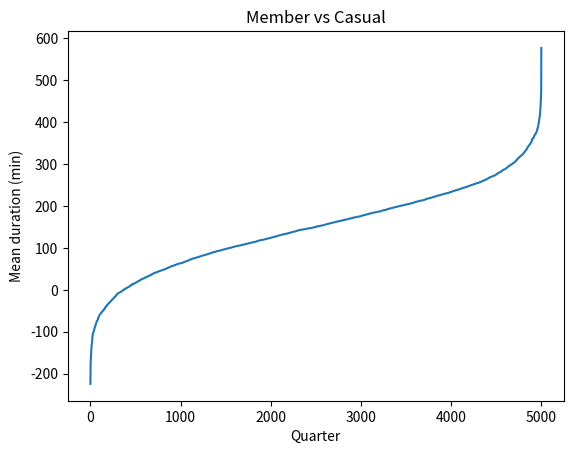

Recreate this plot in Python.
import numpy as np
import matplotlib.pyplot as plt
import matplotlib as mpl
import seaborn as sns
x=np.random.normal(150, 100, 5000)


print(x.min(),x.max())
plt.figure()
plt.title('Member vs Casual')
plt.xlabel('Quarter')
plt.ylabel('Mean duration (min)')

#plt.hist(x,bins=100)
plt.plot(np.sort(x))
#plt.xticks(range(-100,500,100), [str(i) for i in range(-100,500,100)], rotation=45)
#sns.distplot(x,bins=100,hist=False)
plt.show()
